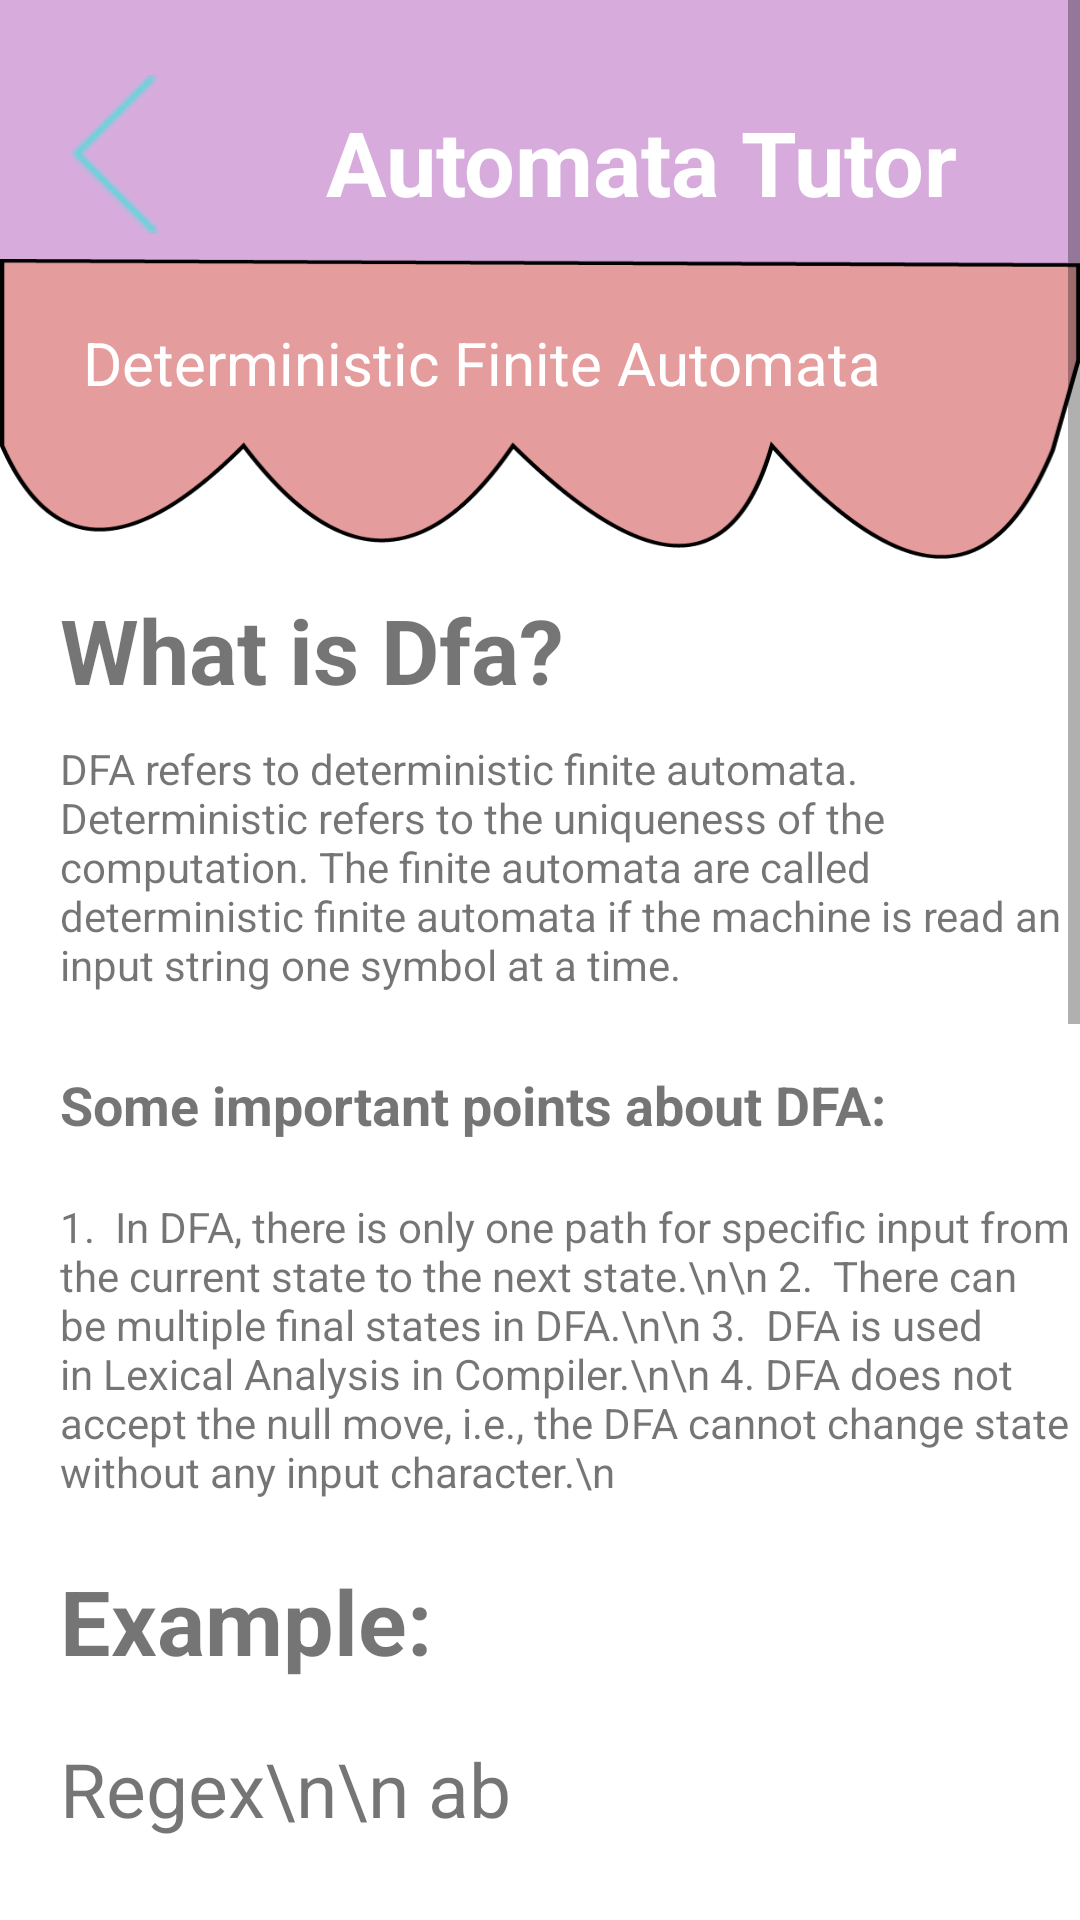

The Android layout XML behind this screen, and the referenced resources:
<!-- AndroidManifest.xml: application theme Theme.BiitAutomataTutor -->
<!-- res/layout/activity_dfa_tutorial.xml -->
<?xml version="1.0" encoding="utf-8"?>
<RelativeLayout xmlns:android="http://schemas.android.com/apk/res/android"
    xmlns:app="http://schemas.android.com/apk/res-auto"
    xmlns:tools="http://schemas.android.com/tools"
    android:layout_width="match_parent"
    android:layout_height="match_parent"
    tools:context=".DfaTutorial">

    <ScrollView
        android:layout_width="match_parent"
        android:layout_height="match_parent">

        <RelativeLayout
            android:layout_width="match_parent"
            android:layout_height="wrap_content"
            android:orientation="vertical"
            android:minHeight="1200dp">


            <View
                android:id="@+id/view5"
                android:layout_width="match_parent"
                android:layout_height="100dp"
                android:background="#D7ACDD" />

            <TextView
                android:id="@+id/textView"
                android:layout_width="wrap_content"
                android:layout_height="wrap_content"
                android:layout_alignBottom="@+id/view5"
                android:layout_alignParentEnd="true"
                android:layout_alignParentRight="true"
                android:layout_marginEnd="41dp"
                android:layout_marginRight="41dp"
                android:layout_marginBottom="26dp"
                android:scrollbarSize="35dp"
                android:text="Automata Tutor"
                android:textColor="@color/white"
                android:textSize="30dp"
                android:textStyle="bold" />

            <ImageView
                android:id="@+id/imageView2"
                android:layout_width="75dp"
                android:layout_height="53dp"
                android:layout_alignBottom="@+id/view5"
                android:layout_marginBottom="22dp"
                app:srcCompat="@drawable/backiconimg" />

            <View
                android:id="@+id/VIEWbckk"
                android:layout_width="match_parent"
                android:layout_height="100dp"
                android:layout_below="@id/view5"
                android:layout_marginTop="-14dp"
                android:background="@drawable/firstbackimg" />

            <TextView
                android:layout_width="wrap_content"
                android:layout_height="wrap_content"
                android:layout_alignBottom="@+id/VIEWbckk"
                android:layout_alignParentEnd="true"
                android:layout_alignParentRight="true"
                android:layout_centerHorizontal="true"
                android:layout_marginEnd="66dp"
                android:layout_marginRight="66dp"
                android:layout_marginBottom="52dp"
                android:text="Deterministic Finite Automata"
                android:textColor="@color/white"
                android:textSize="20sp" />

            <TextView
                android:id="@+id/TextDefiinition"
                android:layout_width="wrap_content"
                android:layout_height="wrap_content"
                android:layout_marginLeft="20dp"
                android:layout_marginTop="10dp"
                android:layout_below="@id/VIEWbckk"
                android:text="What is Dfa?"
                android:textStyle="bold"
                android:textSize="30dp"/>

            <TextView
                android:id="@+id/definition"
                android:layout_width="wrap_content"
                android:layout_height="wrap_content"
                android:layout_below="@id/TextDefiinition"
                android:text="DFA refers to deterministic finite automata. Deterministic refers to the uniqueness of the computation. The finite automata are called deterministic finite automata if the machine is read an input string one symbol at a time. "
                android:layout_marginLeft="20dp"
                android:layout_marginTop="10dp"/>
            <TextView
                android:id="@+id/TEXTmOREPOINTS"
                android:layout_width="wrap_content"
                android:layout_height="wrap_content"
                android:layout_marginLeft="20dp"
                android:layout_marginTop="25dp"
                android:layout_below="@id/definition"
                android:text="Some important points about DFA:"
                android:textStyle="bold"
                android:textSize="18dp"/>

            <TextView
                android:id="@+id/morepoints"
                android:layout_width="wrap_content"
                android:layout_height="wrap_content"
                android:layout_below="@id/TEXTmOREPOINTS"
                android:text="1.  In DFA, there is only one path for specific input from the current state to the next state.\n\n
2.  There can be multiple final states in DFA.\n\n
3.  DFA is used in Lexical Analysis in Compiler.\n\n
4. DFA does not accept the null move, i.e., the DFA cannot change state without any input character.\n"
                android:layout_marginLeft="20dp"
                android:layout_marginTop="19dp"/>

            <TextView
                android:id="@+id/TextExp"
                android:layout_width="wrap_content"
                android:layout_height="wrap_content"
                android:layout_marginLeft="20dp"
                android:layout_marginTop="20dp"
                android:layout_below="@id/morepoints"
                android:text="Example:"
                android:textStyle="bold"
                android:textSize="30dp"/>

            <TextView
                android:id="@+id/TextExpDEtail"
                android:layout_width="wrap_content"
                android:layout_height="wrap_content"
                android:layout_below="@id/TextExp"
                android:text="Regex\n\n
ab"
                android:layout_marginLeft="20dp"
                android:layout_marginTop="19dp"
                android:textSize="25dp"/>

            <TextView
                android:id="@+id/TransDiag"
                android:layout_width="wrap_content"
                android:layout_height="wrap_content"
                android:layout_below="@id/TextExpDEtail"
                android:text="Transition Diagram"
                android:layout_marginLeft="20dp"
                android:layout_marginTop="19dp"
                android:textSize="30dp"
                android:textStyle="bold"/>

            <ImageView
                android:id="@+id/transIMG"
                android:layout_width="match_parent"
                android:layout_height="147dp"
                android:layout_below="@+id/TransDiag"
                android:layout_marginTop="37dp"
                android:src="@drawable/dfaexp1ab"
                app:srcCompat="@drawable/dfaexp1ab" />
            
            <Button
                android:id="@+id/trybtn"
                android:layout_width="wrap_content"
                android:layout_height="wrap_content"
                android:layout_below="@+id/transIMG"
                android:layout_alignParentEnd="true"
                android:layout_alignParentRight="true"
                android:layout_marginTop="124dp"
                android:layout_marginEnd="109dp"
                android:layout_marginRight="109dp"
                android:onClick="opendfaTrySelf"
                android:text="Try your self" />


        </RelativeLayout>
    </ScrollView>
</RelativeLayout>
<!-- resources referenced by this layout -->
<resources>
  <!-- drawable backiconimg: png bitmap (drawable, 308 bytes) -->
  <!-- drawable dfaexp1ab: png bitmap (drawable, 16573 bytes) -->
  <!-- drawable firstbackimg: png bitmap (drawable-v24, 13414 bytes) -->
  <style name="Theme.BiitAutomataTutor" parent="Theme.MaterialComponents.DayNight.DarkActionBar">
          
          <item name="colorPrimary">@color/purple_500</item>
          <item name="colorPrimaryVariant">@color/purple_700</item>
          <item name="colorOnPrimary">@color/white</item>
          
          <item name="colorSecondary">@color/teal_200</item>
          <item name="colorSecondaryVariant">@color/teal_700</item>
          <item name="colorOnSecondary">@color/black</item>
          
          <item name="android:statusBarColor" tools:targetApi="l">?attr/colorPrimaryVariant</item>
          
      </style>
  <!-- not gathered from this repository: default colours our renderer supplied (Android Studio template values) -->
  <color name="purple_500">#FF6200EE</color>
  <color name="purple_700">#FF3700B3</color>
  <color name="teal_200">#FF03DAC5</color>
  <color name="teal_700">#FF018786</color>
  <color name="black">#FF000000</color>
  <color name="white">#FFFFFFFF</color>
</resources>
